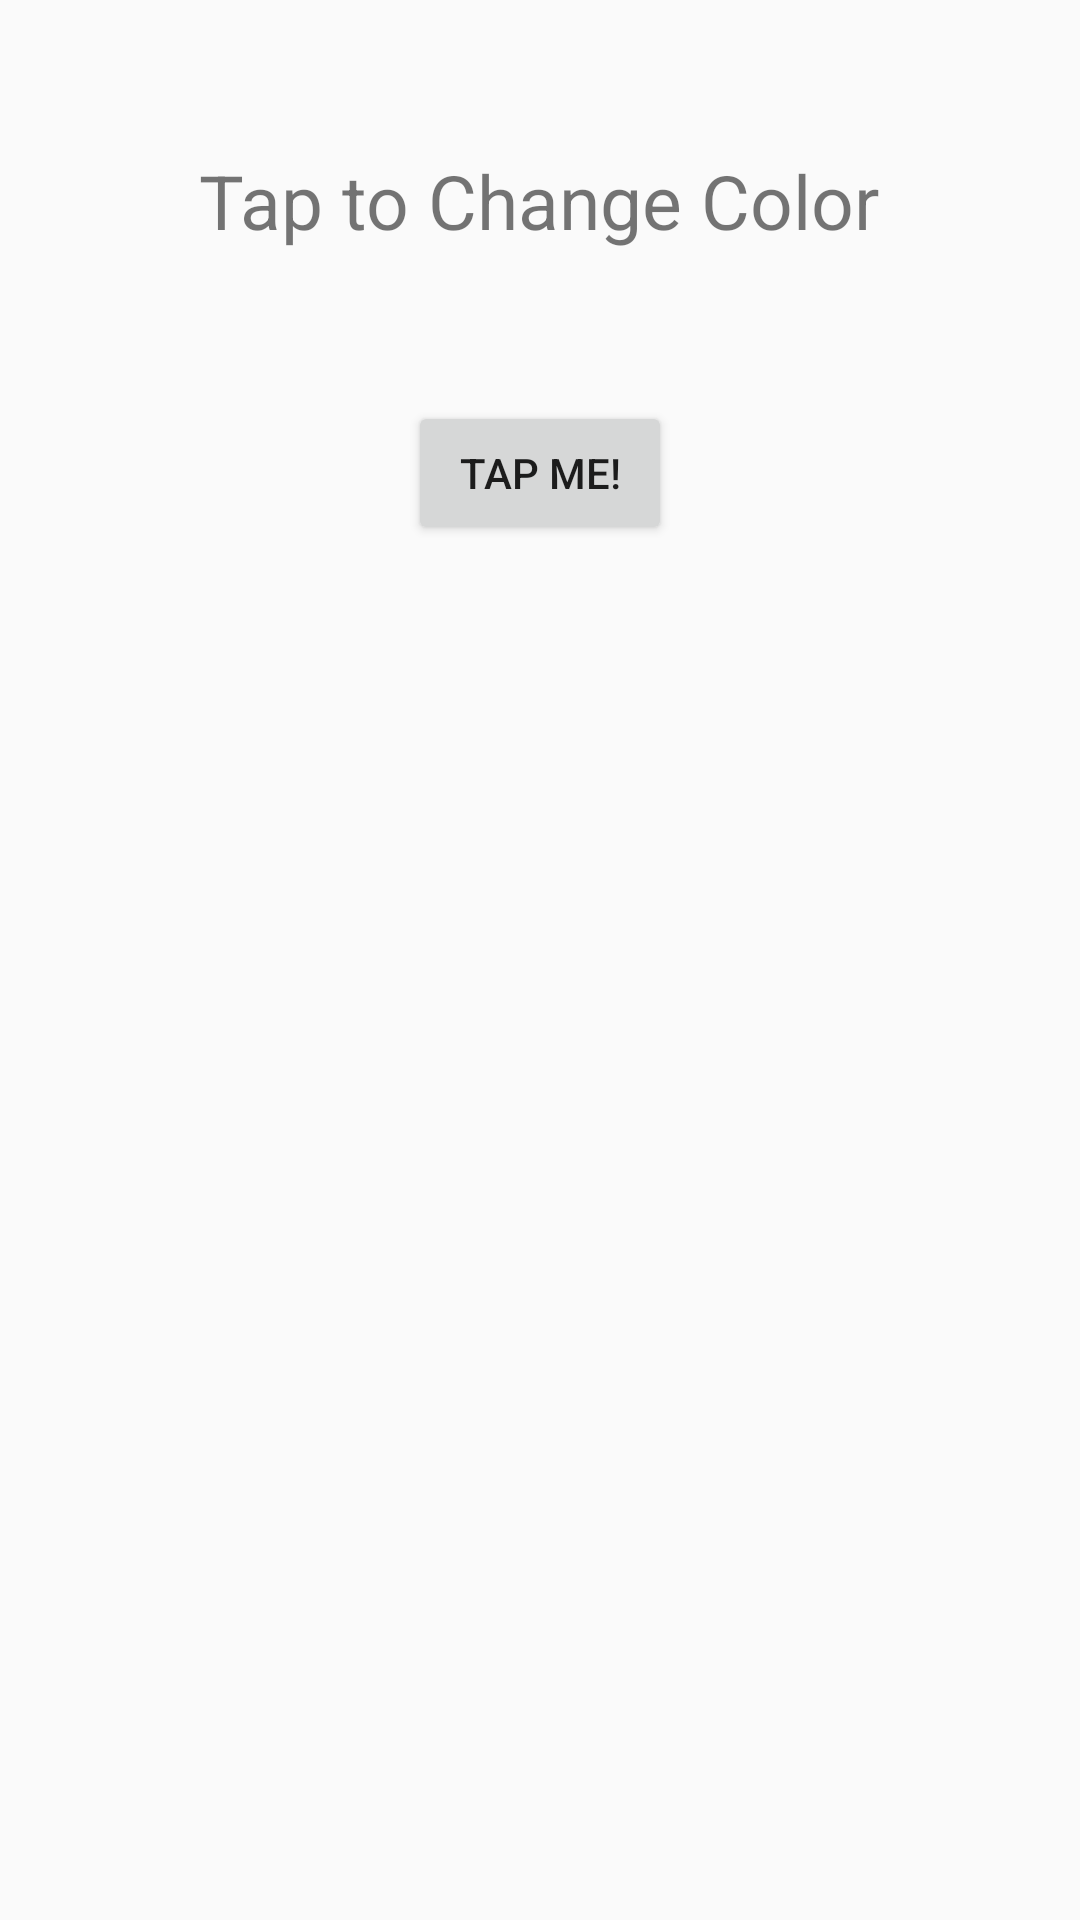

The Android layout XML behind this screen, and the referenced resources:
<!-- AndroidManifest.xml: application theme Theme.MobileProgramming -->
<!-- res/layout/activity_hw3color.xml -->
<?xml version="1.0" encoding="utf-8"?>
<LinearLayout xmlns:android="http://schemas.android.com/apk/res/android"
    xmlns:app="http://schemas.android.com/apk/res-auto"
    xmlns:tools="http://schemas.android.com/tools"
    android:layout_width="match_parent"
    android:layout_height="match_parent"
    tools:context=".Hw3ChangeActivity"
    android:orientation="vertical">

    <TextView
        android:id="@+id/textView"

        android:padding="50dp"
        android:layout_width="wrap_content"
        android:layout_height="wrap_content"
        android:text="Tap to Change Color"
        android:layout_gravity="center"
        android:textSize="25sp"/>

    <Button
        android:id="@+id/button"
        android:layout_width="wrap_content"
        android:layout_height="wrap_content"
        android:layout_gravity="center"
        android:text="TAP ME!"
        />


</LinearLayout>
<!-- resources referenced by this layout -->
<resources>
  <style name="Theme.MobileProgramming" parent="Theme.AppCompat.Light.NoActionBar">
          
          <item name="colorPrimary">@color/purple_500</item>
          <item name="colorPrimaryVariant">@color/purple_700</item>
          <item name="colorOnPrimary">@color/white</item>
          
          <item name="colorSecondary">@color/teal_200</item>
          <item name="colorSecondaryVariant">@color/teal_700</item>
          <item name="colorOnSecondary">@color/black</item>
          
          <item name="android:statusBarColor" tools:targetApi="l">@color/black</item>
          
      </style>
  <!-- not gathered from this repository: default colours our renderer supplied (Android Studio template values) -->
  <color name="purple_500">#FF6200EE</color>
  <color name="purple_700">#FF3700B3</color>
  <color name="teal_200">#FF03DAC5</color>
  <color name="teal_700">#FF018786</color>
  <color name="black">#FF000000</color>
  <color name="white">#FFFFFFFF</color>
</resources>
